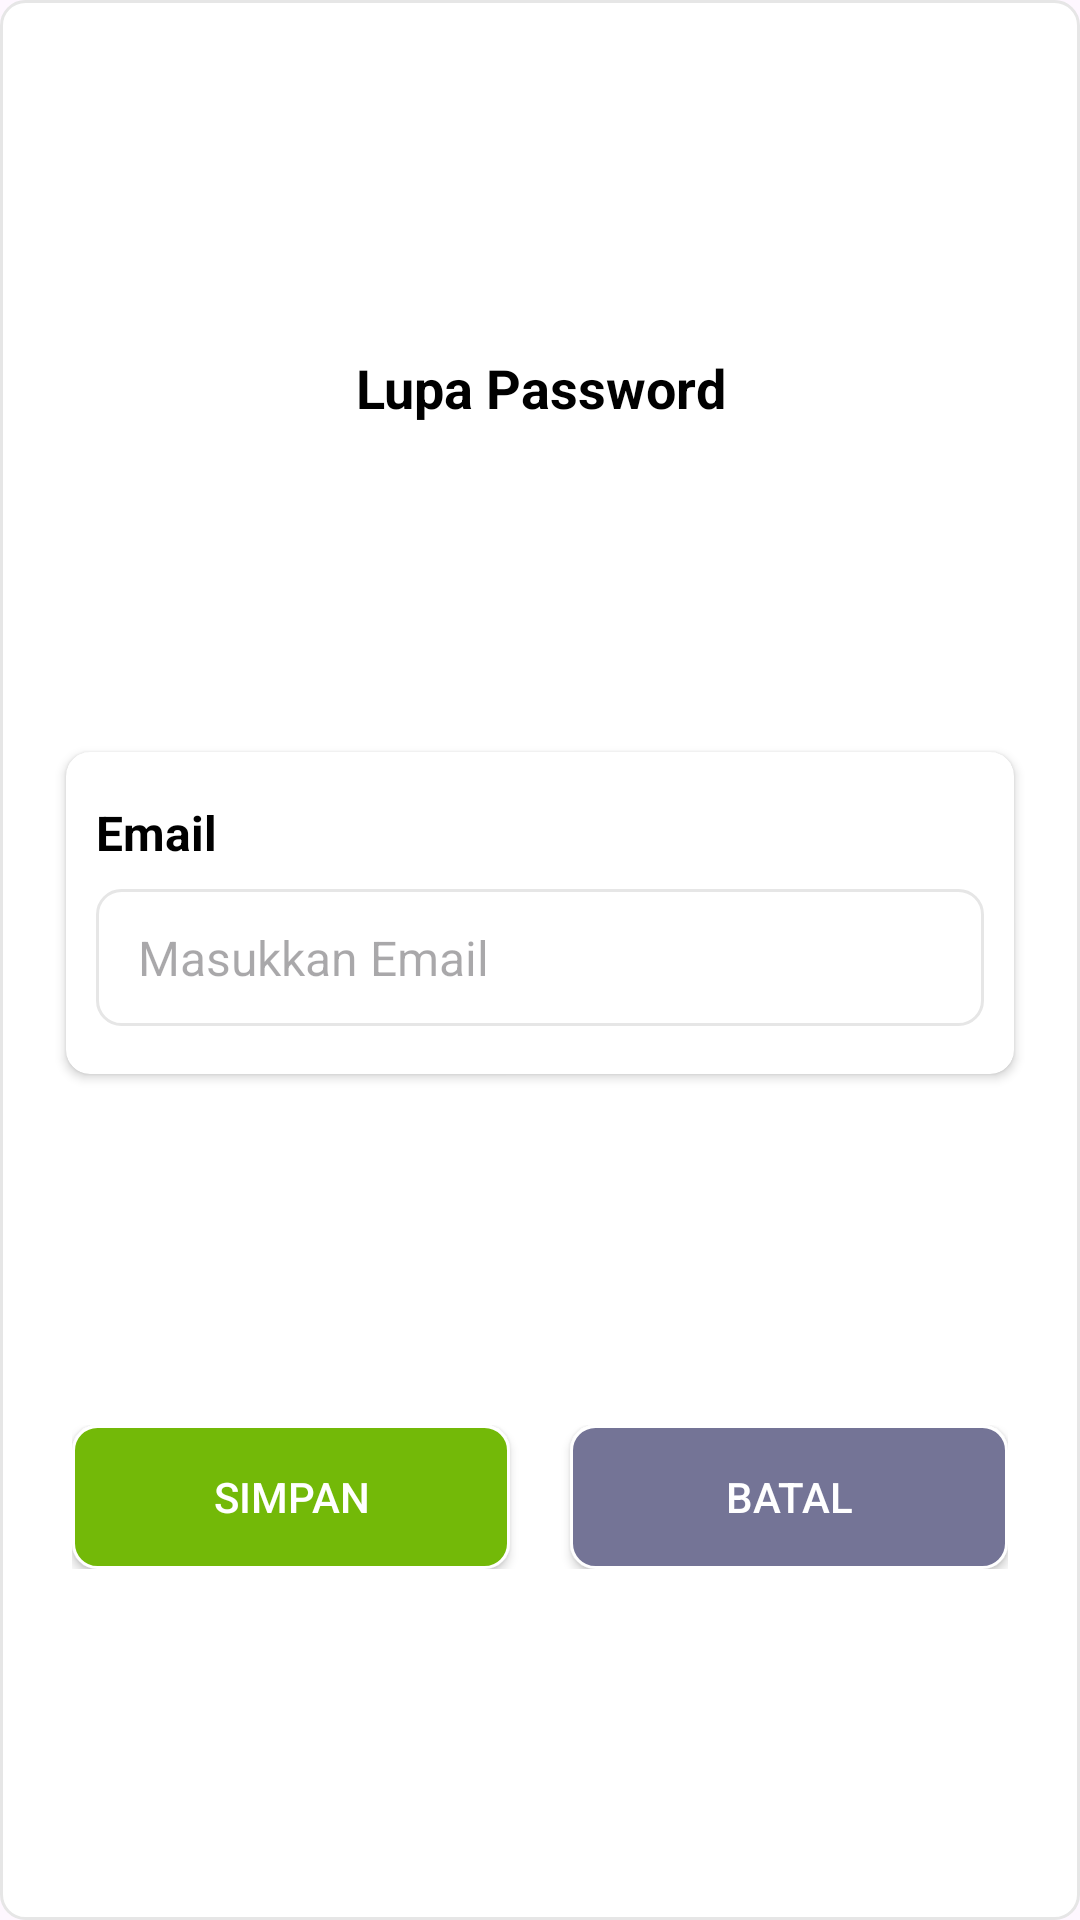

Write the Android layout XML for this screen, with the resource values it uses.
<!-- AndroidManifest.xml: application theme Theme.RuslyAplikasiPengetahuanDasarHIVDanAIDS -->
<!-- res/layout/alert_dialog_lupa_password.xml -->
<?xml version="1.0" encoding="utf-8"?>
<androidx.constraintlayout.widget.ConstraintLayout
    xmlns:android="http://schemas.android.com/apk/res/android"
    xmlns:app="http://schemas.android.com/apk/res-auto"
    android:layout_width="match_parent"
    android:layout_height="wrap_content"
    xmlns:tools="http://schemas.android.com/tools"
    android:background="@drawable/bg_card"
    android:layout_margin="10dp"
    android:paddingBottom="10dp">

    <TextView
        android:id="@+id/tVTitle"
        android:layout_width="wrap_content"
        android:layout_height="wrap_content"
        android:layout_marginTop="8dp"
        android:text="Lupa Password"
        android:textAlignment="center"
        android:textColor="@color/black"
        android:textSize="18sp"
        android:textStyle="bold"
        app:layout_constraintBottom_toTopOf="@id/cvUpdateAkun"
        app:layout_constraintEnd_toEndOf="parent"
        app:layout_constraintStart_toStartOf="parent"
        app:layout_constraintTop_toTopOf="parent" />

    <androidx.cardview.widget.CardView
        android:id="@+id/cvUpdateAkun"
        android:layout_width="match_parent"
        android:layout_height="wrap_content"
        app:layout_constraintBottom_toTopOf="@id/linearLayoutButton"
        android:layout_marginStart="8dp"
        android:layout_marginEnd="8dp"
        android:layout_marginTop="12dp"
        app:cardCornerRadius="8dp"
        app:layout_constraintEnd_toEndOf="parent"
        app:layout_constraintStart_toStartOf="parent"
        app:layout_constraintTop_toBottomOf="@id/tVTitle">
        <LinearLayout
            android:layout_width="match_parent"
            android:layout_height="match_parent"
            android:orientation="vertical"
            android:paddingTop="16dp"
            android:paddingBottom="16dp">
            <TextView
                android:layout_width="match_parent"
                android:layout_height="wrap_content"
                android:layout_marginStart="10dp"
                android:layout_marginEnd="10dp"
                android:layout_marginBottom="6dp"
                android:text="Email"
                android:textSize="16sp"
                android:textColor="@color/black"
                android:textStyle="bold"/>
            <EditText
                android:id="@+id/etEmail"
                android:layout_width="match_parent"
                android:layout_height="wrap_content"
                android:layout_marginTop="2dp"
                android:layout_marginStart="10dp"
                android:layout_marginEnd="10dp"
                android:hint="Masukkan Email"
                android:textColor="@color/black"
                android:textStyle="normal"
                android:textSize="16sp"
                android:inputType="textEmailAddress"
                android:maxLength="100"
                android:background="@drawable/bg_card" />
        </LinearLayout>

    </androidx.cardview.widget.CardView>

    <LinearLayout
        android:id="@+id/linearLayoutButton"
        android:layout_width="match_parent"
        android:layout_height="wrap_content"
        app:layout_constraintBottom_toBottomOf="parent"
        app:layout_constraintStart_toStartOf="parent"
        app:layout_constraintTop_toBottomOf="@id/cvUpdateAkun"
        android:layout_marginLeft="10dp"
        android:layout_marginRight="10dp"
        android:layout_marginTop="20dp"
        android:paddingBottom="10dp"
        android:orientation="horizontal">
        <Button
            android:id="@+id/btnSimpan"
            android:layout_width="wrap_content"
            android:layout_height="wrap_content"
            android:layout_weight="1"
            android:text="Simpan"
            android:textColor="@color/white"
            android:background="@drawable/bg_btn_success"
            android:layout_marginRight="10dp"/>

        <Button
            android:id="@+id/btnBatal"
            android:layout_width="wrap_content"
            android:layout_height="wrap_content"
            android:layout_weight="1"
            android:text="Batal"
            android:textColor="@color/white"
            app:iconGravity="textEnd"
            android:background="@drawable/bg_btn_batal"
            android:layout_marginLeft="10dp"/>
    </LinearLayout>

</androidx.constraintlayout.widget.ConstraintLayout>
<!-- resources referenced by this layout -->
<resources>
  <color name="black">#FF000000</color>
  <color name="white">#FFFFFFFF</color>
  <!-- drawable bg_btn_batal (drawable) -->
  <?xml version="1.0" encoding="utf-8"?>
  <shape xmlns:android="http://schemas.android.com/apk/res/android">
      <solid android:color="@color/batal"/>
      <corners android:radius="8dp"/>
      <stroke android:width="1dp"
          android:color="@color/white"/>
      <padding android:top="12dp"
          android:bottom="12dp"
          android:left="14dp"
          android:right="14dp"/>
  </shape>
  <!-- drawable bg_btn_success (drawable) -->
  <?xml version="1.0" encoding="utf-8"?>
  <shape xmlns:android="http://schemas.android.com/apk/res/android">
      <solid android:color="@color/success"/>
      <corners android:radius="8dp"/>
      <stroke android:width="1dp"
          android:color="@color/white"/>
      <padding android:top="12dp"
          android:bottom="12dp"
          android:left="14dp"
          android:right="14dp"/>
  </shape>
  <!-- drawable bg_card (drawable) -->
  <?xml version="1.0" encoding="utf-8"?>
  <shape xmlns:android="http://schemas.android.com/apk/res/android">
      <solid android:color="@color/white"/>
      <corners android:radius="8dp"/>
      <stroke android:width="1dp"
          android:color="@color/abuabu_muda"/>
      <padding android:top="12dp"
          android:bottom="12dp"
          android:left="14dp"
          android:right="14dp"/>
  </shape>
  <style name="Theme.RuslyAplikasiPengetahuanDasarHIVDanAIDS" parent="Base.Theme.RuslyAplikasiPengetahuanDasarHIVDanAIDS" />
  <color name="batal">#747496</color>
  <color name="success">#73B908</color>
  <color name="abuabu_muda">#E6E6E6</color>
  <style name="Base.Theme.RuslyAplikasiPengetahuanDasarHIVDanAIDS" parent="Theme.Material3.DayNight.NoActionBar">
          <item name="colorPrimary">@color/merah_btn_registrasi</item>
          
          
      </style>
  <color name="merah_btn_registrasi">#F67171</color>
</resources>
